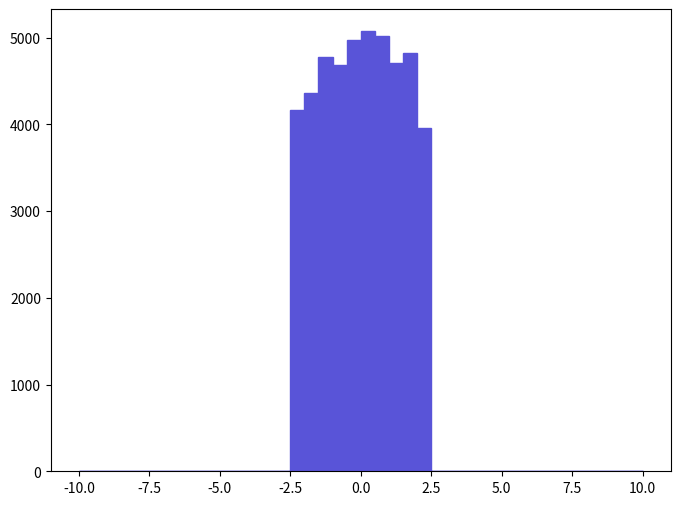

Write Python code to recreate this figure. (Note: this script raises an exception after producing the figure.)
def selection_6():

    # Library import
    import numpy
    import matplotlib
    import matplotlib.pyplot   as plt
    import matplotlib.gridspec as gridspec

    # Library version
    matplotlib_version = matplotlib.__version__
    numpy_version      = numpy.__version__

    # Histo binning
    xBinning = numpy.linspace(-10.0,10.0,41,endpoint=True)

    # Creating data sequence: middle of each bin
    xData = numpy.array([-9.75,-9.25,-8.75,-8.25,-7.75,-7.25,-6.75,-6.25,-5.75,-5.25,-4.75,-4.25,-3.75,-3.25,-2.75,-2.25,-1.75,-1.25,-0.75,-0.25,0.25,0.75,1.25,1.75,2.25,2.75,3.25,3.75,4.25,4.75,5.25,5.75,6.25,6.75,7.25,7.75,8.25,8.75,9.25,9.75])

    # Creating weights for histo: y7_ETA_0
    y7_ETA_0_weights = numpy.array([0.0,0.0,0.0,0.0,0.0,0.0,0.0,0.0,0.0,0.0,0.0,0.0,0.0,0.0,0.0,4170.0739104,4365.5459062,4779.7608973,4686.6788993,4970.5788932,5072.968891,5017.1198922,4705.2948989,4816.9928965,3955.984915,0.0,0.0,0.0,0.0,0.0,0.0,0.0,0.0,0.0,0.0,0.0,0.0,0.0,0.0,0.0])

    # Creating a new Canvas
    fig   = plt.figure(figsize=(8,6),dpi=80)
    frame = gridspec.GridSpec(1,1)
    pad   = fig.add_subplot(frame[0])

    # Creating a new Stack
    pad.hist(x=xData, bins=xBinning, weights=y7_ETA_0_weights,\
             label="$unweighted\_events$", histtype="stepfilled", rwidth=1.0,\
             color="#5954d8", edgecolor="#5954d8", linewidth=1, linestyle="solid",\
             bottom=None, cumulative=False, normed=False, align="mid", orientation="vertical")


    # Axis
    plt.rc('text',usetex=False)
    plt.xlabel(r"$\eta$ $[ a_{1} ]$ ",\
               fontsize=16,color="black")
    plt.ylabel(r"$\mathrm{Events}$ $(\mathcal{L}_{\mathrm{int}} = 10\ \mathrm{fb}^{-1})$ ",\
               fontsize=16,color="black")

    # Boundary of y-axis
    ymax=(y7_ETA_0_weights).max()*1.1
    #ymin=0 # linear scale
    ymin=min([x for x in (y7_ETA_0_weights) if x])/100. # log scale
    plt.gca().set_ylim(ymin,ymax)

    # Log/Linear scale for X-axis
    plt.gca().set_xscale("linear")
    #plt.gca().set_xscale("log",nonposx="clip")

    # Log/Linear scale for Y-axis
    #plt.gca().set_yscale("linear")
    plt.gca().set_yscale("log",nonposy="clip")

    # Saving the image
    plt.savefig('../../HTML/MadAnalysis5job_0/selection_6.png')
    plt.savefig('../../PDF/MadAnalysis5job_0/selection_6.png')
    plt.savefig('../../DVI/MadAnalysis5job_0/selection_6.eps')

# Running!
if __name__ == '__main__':
    selection_6()
